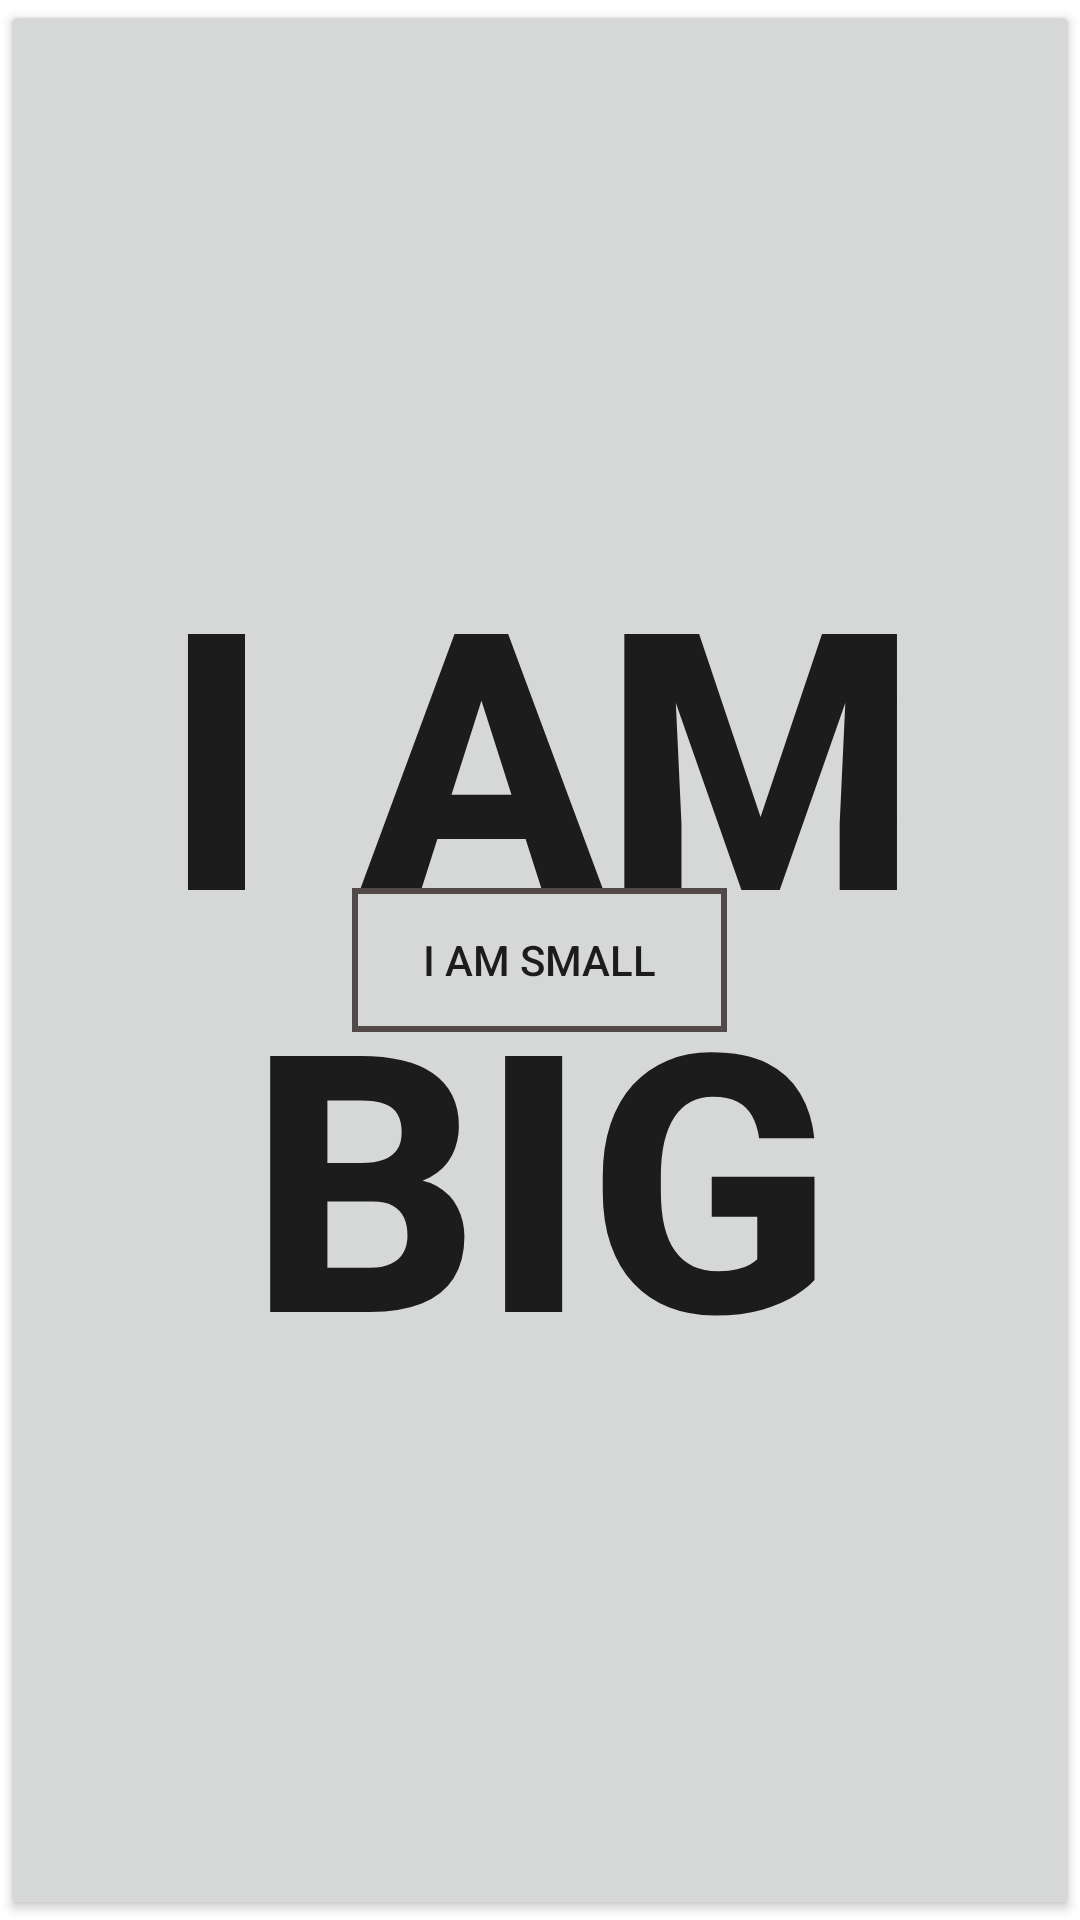

The Android layout XML behind this screen, and the referenced resources:
<!-- AndroidManifest.xml: application theme Theme.WidgetDemos -->
<!-- res/layout/overlap_layout.xml -->
<?xml version="1.0" encoding="utf-8"?>
<RelativeLayout
    xmlns:android="http://schemas.android.com/apk/res/android"
    android:layout_width="fill_parent"
    android:layout_height="fill_parent">
    <Button
        android:text="I AM BIG"
        android:textSize="120dip"
        android:textStyle="bold"
        android:layout_width="fill_parent"
        android:layout_height="fill_parent" />

    <Button
        android:layout_width="wrap_content"
        android:layout_height="wrap_content"
        android:layout_centerInParent="true"
        android:background="@drawable/button"
        android:text="I am small" />
</RelativeLayout>
<!-- resources referenced by this layout -->
<resources>
  <!-- drawable button (drawable) -->
  <?xml version="1.0" encoding="utf-8"?>
  <shape xmlns:android="http://schemas.android.com/apk/res/android">
  
      <stroke
          android:color="#524848"
          android:width="2dp" />
  
      <size
          android:width="125dp"
          android:height="40dp" />
  
  </shape>
  <style name="Theme.WidgetDemos" parent="Theme.MaterialComponents.DayNight.DarkActionBar">
          
          <item name="colorPrimary">@color/purple_500</item>
          <item name="colorPrimaryVariant">@color/purple_700</item>
          <item name="colorOnPrimary">@color/white</item>
          
          <item name="colorSecondary">@color/teal_200</item>
          <item name="colorSecondaryVariant">@color/teal_700</item>
          <item name="colorOnSecondary">@color/black</item>
          
          <item name="android:statusBarColor">?attr/colorPrimaryVariant</item>
          
      </style>
  <!-- not gathered from this repository: default colours our renderer supplied (Android Studio template values) -->
  <color name="purple_500">#FF6200EE</color>
  <color name="purple_700">#FF3700B3</color>
  <color name="teal_200">#FF03DAC5</color>
  <color name="teal_700">#FF018786</color>
  <color name="black">#FF000000</color>
  <color name="white">#FFFFFFFF</color>
</resources>
